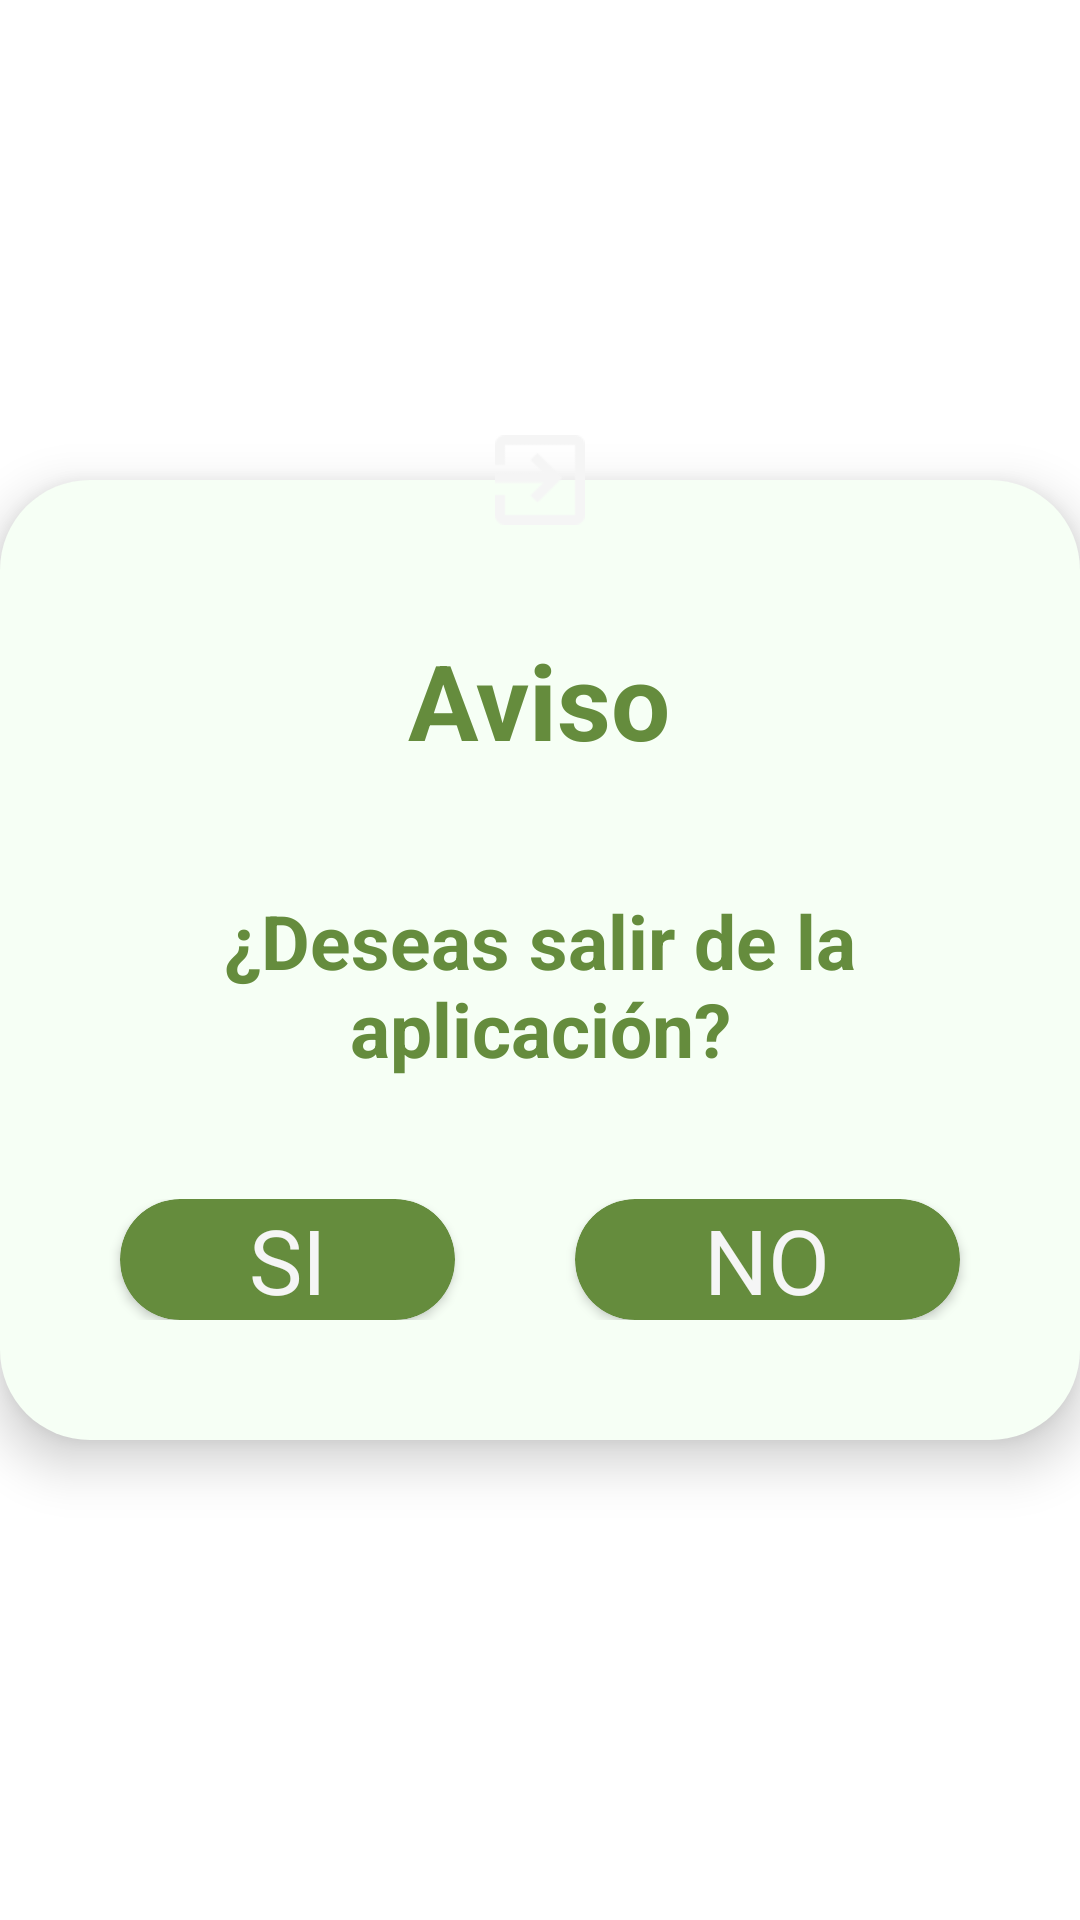

Layout XML and referenced resources for this Android screen:
<!-- AndroidManifest.xml: application theme Theme.Pruebatecnica -->
<!-- res/layout/fragment_exit_dialog.xml -->
<?xml version="1.0" encoding="utf-8"?>
<androidx.constraintlayout.widget.ConstraintLayout xmlns:android="http://schemas.android.com/apk/res/android"
    xmlns:app="http://schemas.android.com/apk/res-auto"
    xmlns:tools="http://schemas.android.com/tools"
    android:layout_width="match_parent"
    android:layout_height="wrap_content"
    tools:context=".ui.view.dialog.ExitDialogFragment">


    <LinearLayout
        android:id="@+id/llt"
        android:layout_width="wrap_content"
        android:layout_height="wrap_content"
        android:layout_marginTop="50dp"
        android:layout_marginBottom="50dp"
        android:background="@drawable/bottom_navigation_background"
        android:elevation="10dp"
        android:gravity="center"
        android:orientation="vertical"
        app:layout_constraintBottom_toBottomOf="parent"
        app:layout_constraintEnd_toEndOf="parent"
        app:layout_constraintStart_toStartOf="parent"
        app:layout_constraintTop_toTopOf="parent">

        <TextView
            android:layout_width="wrap_content"
            android:layout_height="wrap_content"
            android:layout_marginTop="50dp"
            android:text="Aviso"
            android:textAlignment="center"
            android:textColor="@color/primary"
            android:textSize="35sp"
            android:textStyle="bold" />

        <TextView
            android:layout_width="wrap_content"
            android:layout_height="wrap_content"
            android:layout_marginTop="30dp"
            android:padding="10dp"
            android:text="¿Deseas salir de la aplicación?"
            android:textAlignment="center"
            android:textColor="@color/primary"
            android:textSize="25sp"
            android:textStyle="bold" />


        <LinearLayout
            android:layout_width="match_parent"
            android:layout_height="wrap_content"
            android:layout_marginStart="20dp"
            android:layout_marginTop="30dp"
            android:layout_marginEnd="20dp"
            android:layout_marginBottom="40dp">


            <androidx.cardview.widget.CardView
                android:layout_width="wrap_content"
                android:layout_height="wrap_content"
                android:layout_marginStart="20dp"
                android:layout_marginEnd="20dp"
                android:layout_weight="1"
                android:id="@+id/confirmButton"
                android:background="@drawable/filter_button_background"
                android:backgroundTint="@color/primary"
                android:padding="2dp"
                app:cardCornerRadius="20dp">

                <TextView
                    android:layout_width="wrap_content"
                    android:layout_height="wrap_content"
                    android:layout_gravity="center"
                    android:text="SI"
                    android:textColor="@color/blanco"
                    android:textSize="30sp" />


            </androidx.cardview.widget.CardView>

            <androidx.cardview.widget.CardView
                android:layout_width="wrap_content"
                android:layout_height="wrap_content"
                android:layout_marginStart="20dp"
                android:layout_marginEnd="20dp"
                    android:id="@+id/cancelButton"
                android:layout_weight="1"
                android:background="@drawable/filter_button_background"
                android:backgroundTint="@color/primary"
                android:padding="2dp"
                app:cardCornerRadius="20dp">

                <TextView
                    android:layout_width="wrap_content"
                    android:layout_height="wrap_content"
                    android:layout_gravity="center"
                    android:text="NO"
                    android:textColor="@color/blanco"
                    android:textSize="30sp" />


            </androidx.cardview.widget.CardView>

        </LinearLayout>


    </LinearLayout>

    <ImageView
        android:layout_width="70dp"
        android:layout_height="70dp"
        android:background="@drawable/circulo"
        android:elevation="10dp"
        android:padding="20dp"
        android:src="@drawable/cerrar_sesion"
        android:tint="@color/blanco"
        app:layout_constraintBottom_toTopOf="@id/llt"
        app:layout_constraintEnd_toEndOf="@id/llt"
        app:layout_constraintStart_toStartOf="@id/llt"
        app:layout_constraintTop_toTopOf="@id/llt" />

</androidx.constraintlayout.widget.ConstraintLayout>
<!-- resources referenced by this layout -->
<resources>
  <color name="blanco">#f5f5f5</color>
  <color name="primary">#658c3d</color>
  <!-- drawable bottom_navigation_background (drawable) -->
  <?xml version="1.0" encoding="UTF-8"?>
  <shape xmlns:android="http://schemas.android.com/apk/res/android">
      <solid android:color="@color/bg_bottom_menu" />
      <corners android:radius="30dp" />
  </shape>
  <!-- drawable cerrar_sesion: png bitmap (drawable-hdpi, 475 bytes) -->
  <!-- drawable filter_button_background (drawable) -->
  <?xml version="1.0" encoding="UTF-8"?>
  <shape xmlns:android="http://schemas.android.com/apk/res/android">
      <solid android:color="@color/primary" />
      <corners android:radius="70dp" />
  </shape>
  <style name="Theme.Pruebatecnica" parent="Theme.MaterialComponents.DayNight.NoActionBar">
          
          <item name="colorPrimary">@color/primary</item>
          <item name="colorPrimaryVariant">@color/primary_light</item>
          <item name="colorOnPrimary">@color/primary_dark</item>
          
          <item name="colorSecondary">@color/secondary</item>
          <item name="colorSecondaryVariant">@color/secondary_light</item>
          <item name="colorOnSecondary">@color/secondary_dark</item>
          
          <item name="android:statusBarColor">?attr/colorPrimaryVariant</item>
          
      </style>
  <color name="bg_bottom_menu">#F6FFF5</color>
  <color name="primary_light">#ffbcaf</color>
      // Colores Secundarios Day
  <color name="primary_dark">#E65555</color>
  <color name="secondary">#ffebee</color>
  <color name="secondary_light">#ffffff</color>
  <color name="secondary_dark">#ccb9bc</color>
</resources>
